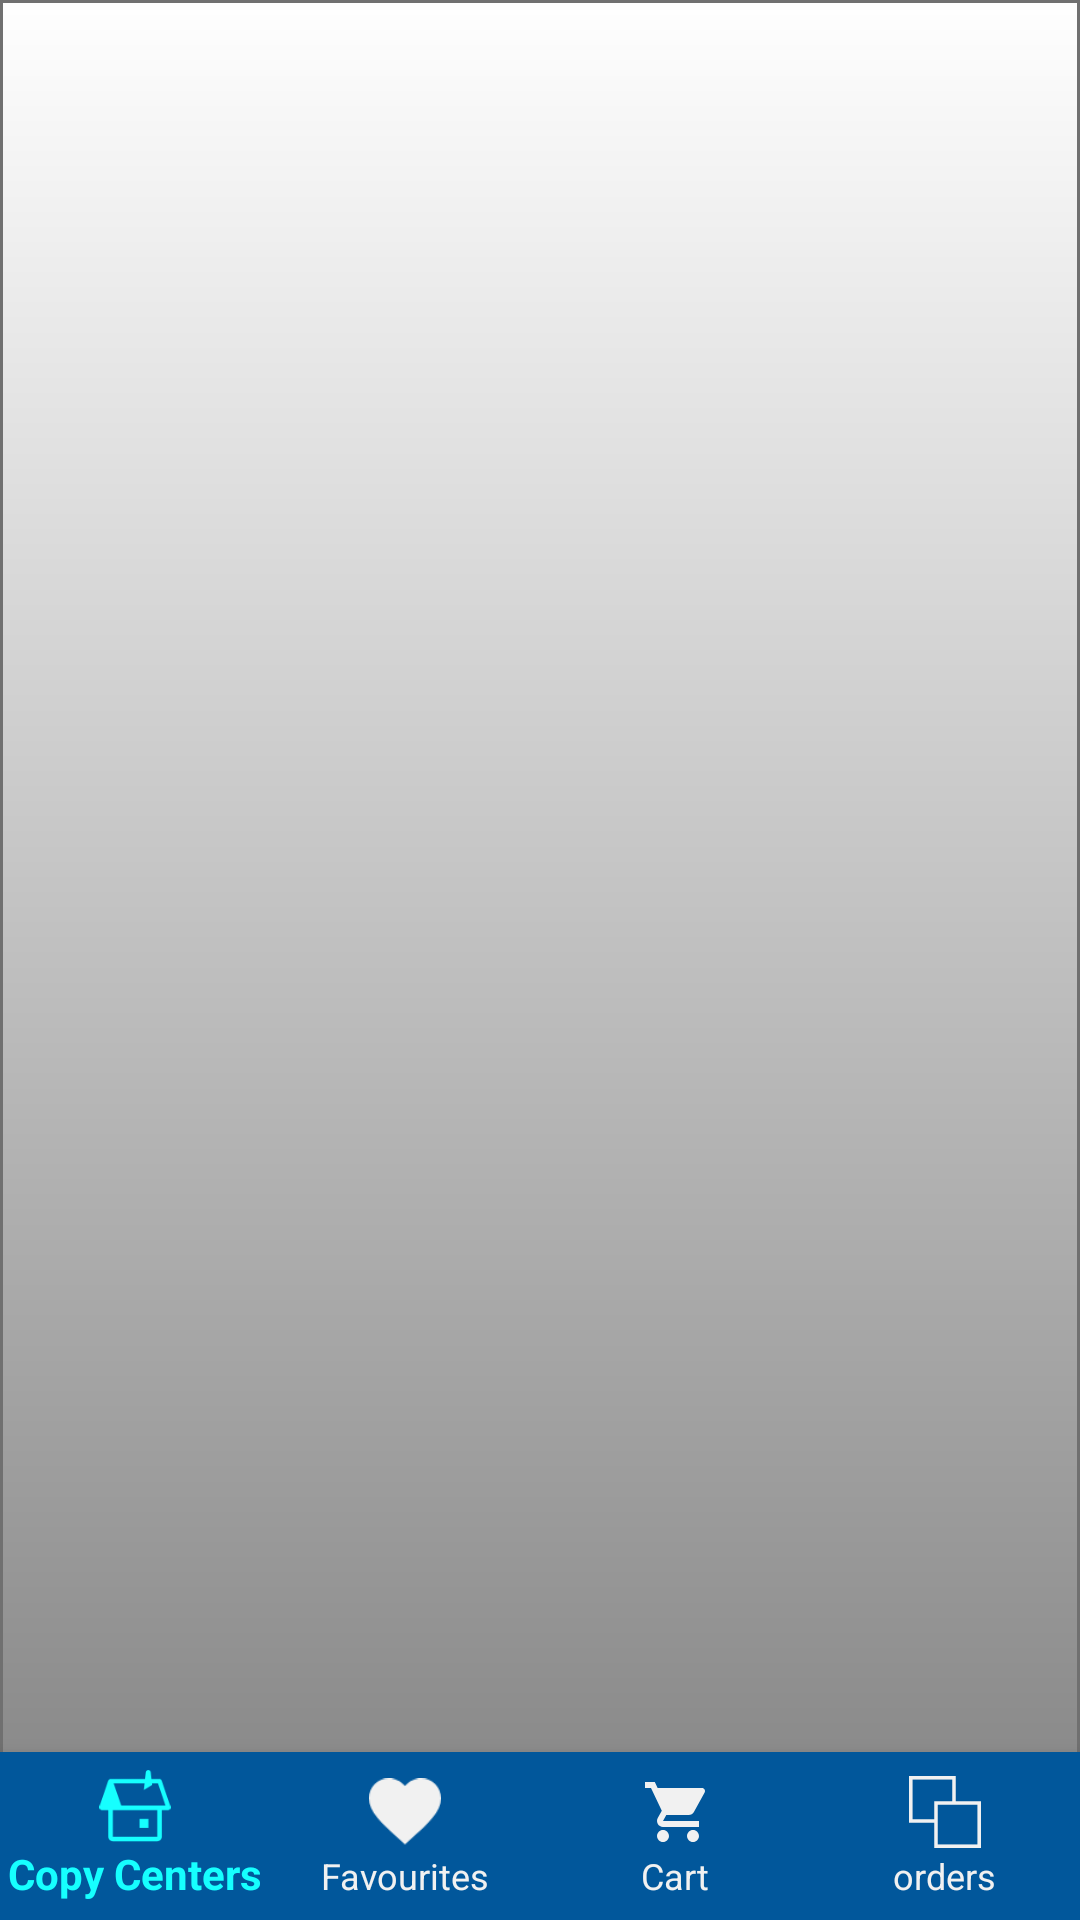

Reconstruct the res/layout file that produces this screen, plus the resources it refers to.
<!-- AndroidManifest.xml: application theme AppTheme -->
<!-- res/layout/content_home.xml -->
<?xml version="1.0" encoding="utf-8"?>
<RelativeLayout xmlns:android="http://schemas.android.com/apk/res/android"
    xmlns:app="http://schemas.android.com/apk/res-auto"
    xmlns:tools="http://schemas.android.com/tools"
    android:layout_width="match_parent"
    android:layout_height="match_parent"
    app:layout_behavior="@string/appbar_scrolling_view_behavior"
    tools:context=".ui.home.HomeActivity"
    android:background="@drawable/backgrond"
    tools:showIn="@layout/app_bar_home">
    <FrameLayout
        android:id="@+id/frame_container"
        android:layout_width="match_parent"
        android:layout_height="match_parent"
        android:layout_above="@+id/navtabs"
        app:layout_behavior="@string/appbar_scrolling_view_behavior" />

    <com.google.android.material.bottomnavigation.BottomNavigationView
        android:id="@+id/navtabs"
        android:layout_width="match_parent"
        android:layout_height="wrap_content"
        android:layout_alignParentBottom="true"
        android:layout_gravity="bottom"
        android:background="@color/colorPrimary"
        android:foreground="?attr/selectableItemBackground"
        app:itemIconTint="@drawable/bottomtab_drawable"
        app:itemTextColor="@drawable/bottomtab_drawable"
        android:textSize="@dimen/design_bottom_navigation_text_size"
        app:labelVisibilityMode="labeled"
        app:menu="@menu/navigation_tabs" />
</RelativeLayout>
<!-- res/layout/app_bar_home.xml (included above) -->
<?xml version="1.0" encoding="utf-8"?>
<androidx.coordinatorlayout.widget.CoordinatorLayout xmlns:android="http://schemas.android.com/apk/res/android"
    xmlns:app="http://schemas.android.com/apk/res-auto"
    xmlns:tools="http://schemas.android.com/tools"
    android:layout_width="match_parent"
    android:layout_height="match_parent"
    tools:context=".ui.home.HomeActivity">

    <com.google.android.material.appbar.AppBarLayout
        android:layout_width="match_parent"
        android:layout_height="wrap_content"
        android:theme="@style/AppTheme.AppBarOverlay">

        <androidx.appcompat.widget.Toolbar
            android:id="@+id/toolbar"
            android:layout_width="match_parent"
            android:layout_height="?attr/actionBarSize"
            android:background="?attr/colorPrimary"
            app:popupTheme="@style/AppTheme.PopupOverlay" />

    </com.google.android.material.appbar.AppBarLayout>

    <include layout="@layout/content_home" />


</androidx.coordinatorlayout.widget.CoordinatorLayout>
<!-- resources referenced by this layout -->
<resources>
  <color name="colorPrimary">#01579b</color>
  <!-- drawable backgrond: png bitmap (drawable-hdpi, 4483 bytes) -->
  <!-- drawable bottomtab_drawable (drawable) -->
  <?xml version="1.0" encoding="utf-8"?>
  <selector xmlns:android="http://schemas.android.com/apk/res/android">
      <item android:color="@color/grey" android:state_enabled="false"/>
      <item android:color="@color/hometabselcet" android:state_checked="true"/>
      <item android:color="@color/grey"/>
  </selector>
  <style name="AppTheme.AppBarOverlay" parent="ThemeOverlay.AppCompat.Dark.ActionBar" />
  <style name="AppTheme.PopupOverlay" parent="ThemeOverlay.AppCompat.Light" />
  <style name="AppTheme" parent="Theme.AppCompat.Light.DarkActionBar">
          
          <item name="colorPrimary">@color/colorPrimary</item>
          <item name="colorPrimaryDark">@color/colorPrimaryDark</item>
          <item name="colorAccent">@color/colorAccent</item>
      </style>
  <color name="grey">#f1f1f1</color>
  <color name="hometabselcet">#16ffff</color>
  <color name="colorPrimaryDark">#01579b</color>
  <color name="colorAccent">#D81B60</color>
</resources>
